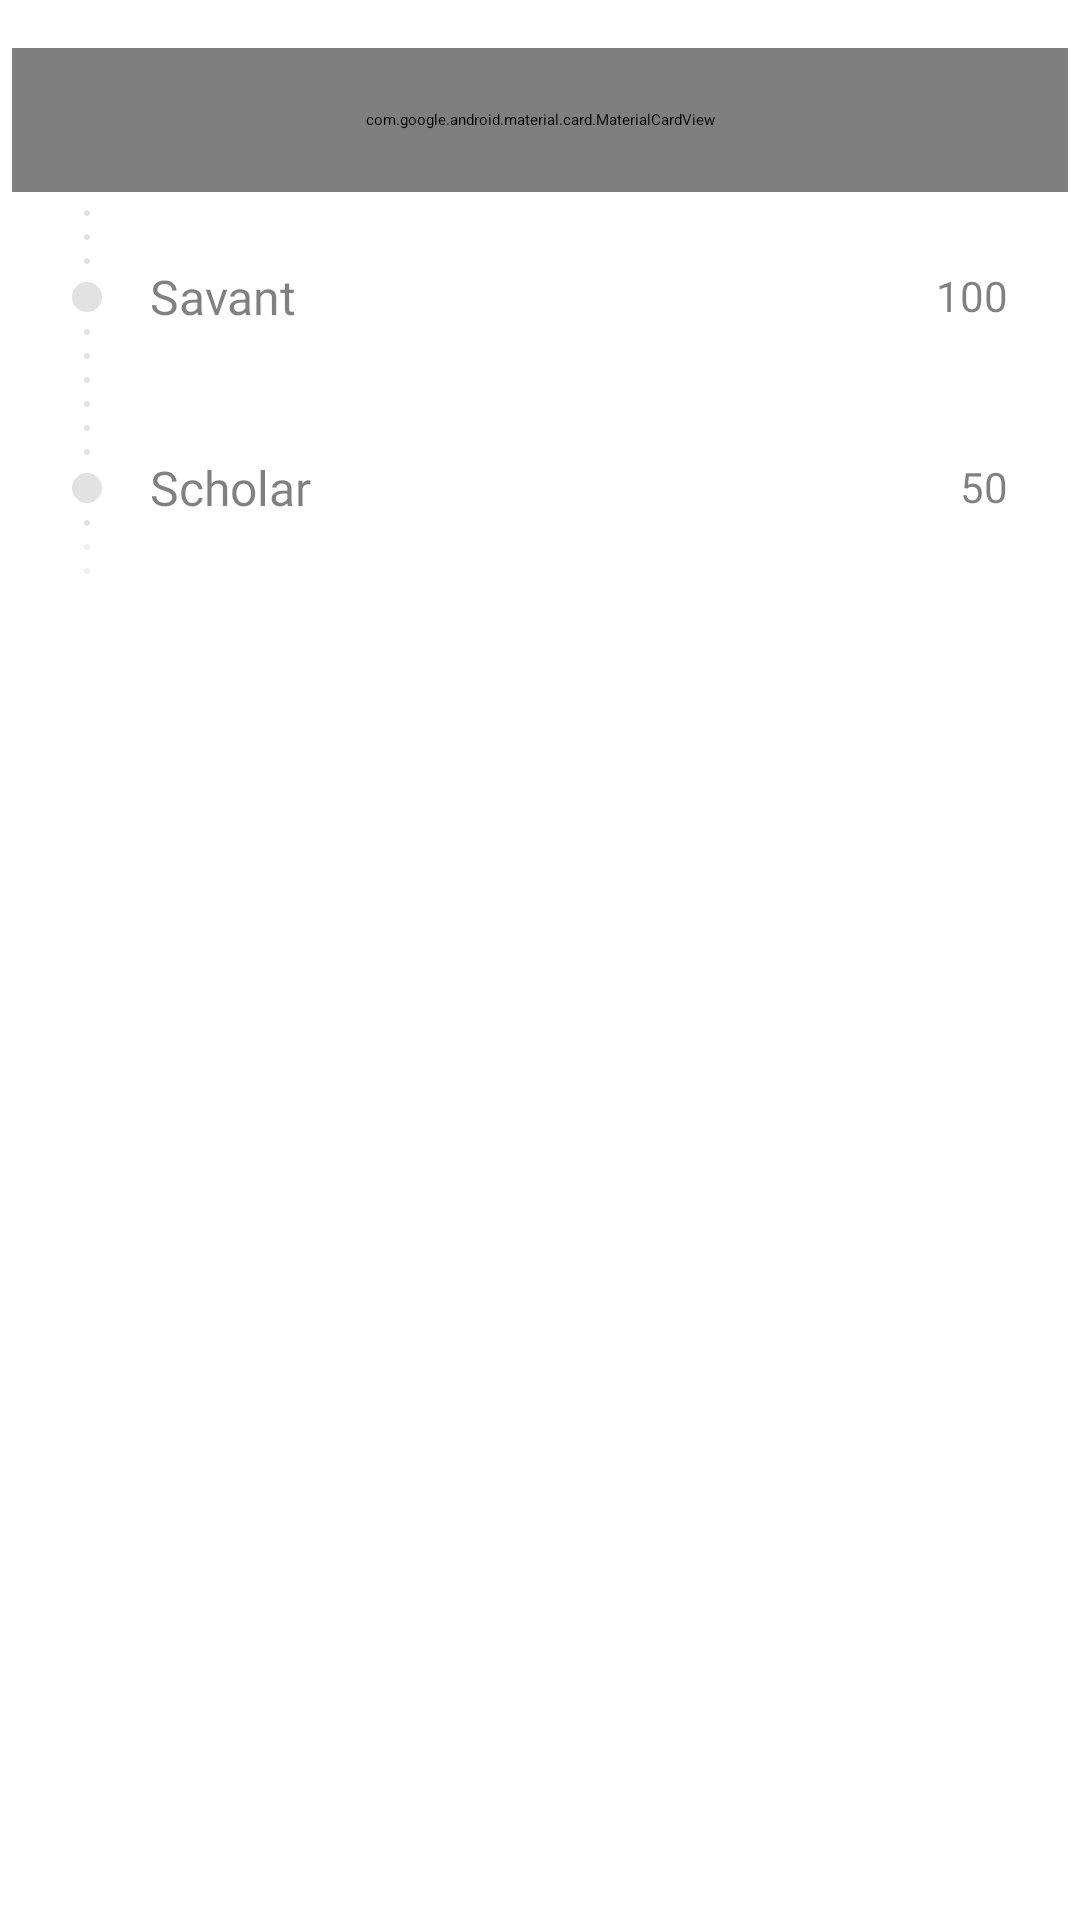

Reconstruct the res/layout file that produces this screen, plus the resources it refers to.
<!-- AndroidManifest.xml: application theme Theme.MainTheme -->
<!-- res/layout/layout_sage_achieved.xml -->
<?xml version="1.0" encoding="utf-8"?>
<androidx.constraintlayout.widget.ConstraintLayout xmlns:android="http://schemas.android.com/apk/res/android"
    xmlns:app="http://schemas.android.com/apk/res-auto"
    xmlns:tools="http://schemas.android.com/tools"
    android:layout_width="match_parent"
    android:layout_height="wrap_content">


    <com.google.android.material.card.MaterialCardView
        android:id="@+id/levelsStatCV"
        android:layout_width="match_parent"
        android:layout_height="48dp"
        android:layout_marginStart="4dp"
        android:layout_marginTop="16dp"
        android:layout_marginEnd="4dp"
        app:cardBackgroundColor="#fff6ef"
        app:cardCornerRadius="8dp"
        app:layout_constraintEnd_toEndOf="parent"
        app:layout_constraintStart_toStartOf="parent"
        app:layout_constraintTop_toTopOf="parent"
        app:strokeColor="@color/yellow_700"
        app:strokeWidth="1dp">

        <androidx.constraintlayout.widget.ConstraintLayout
            android:layout_width="match_parent"
            android:layout_height="match_parent">

            <ImageView
                android:id="@+id/imageView41"
                android:layout_width="16dp"
                android:layout_height="16dp"
                android:layout_marginStart="18dp"
                android:src="@drawable/shield_yellow"
                app:layout_constraintBottom_toBottomOf="parent"
                app:layout_constraintStart_toStartOf="parent"
                app:layout_constraintTop_toTopOf="parent" />

            <TextView
                android:id="@+id/seekerrBadgeTV"
                android:layout_width="wrap_content"
                android:layout_height="wrap_content"
                android:layout_marginStart="12dp"
                android:layout_marginTop="8dp"
                android:fontFamily="@font/open_sans_semibold"
                android:text="Sage"
                android:textColor="@color/black"
                android:textSize="14sp"
                app:layout_constraintStart_toEndOf="@+id/imageView41"
                app:layout_constraintTop_toTopOf="parent" />

            <TextView
                android:id="@+id/unlockPersonalization"
                android:layout_width="wrap_content"
                android:layout_height="wrap_content"
                android:layout_marginStart="12dp"
                android:fontFamily="@font/open_sans"
                android:text="ONE OF THE BEST POKEMON TRAINERS"
                android:textColor="@color/black"
                android:textSize="10sp"
                app:layout_constraintStart_toEndOf="@+id/imageView41"
                app:layout_constraintTop_toBottomOf="@+id/seekerrBadgeTV" />

            <TextView
                android:id="@+id/badgeCountTV"
                android:layout_width="wrap_content"
                android:layout_height="wrap_content"
                android:layout_marginEnd="20dp"
                android:fontFamily="@font/open_sans_semibold"
                android:text="250"
                android:textColor="@color/black"
                android:textSize="14sp"
                app:layout_constraintBottom_toBottomOf="parent"
                app:layout_constraintEnd_toEndOf="parent"
                app:layout_constraintTop_toTopOf="parent" />

        </androidx.constraintlayout.widget.ConstraintLayout>
    </com.google.android.material.card.MaterialCardView>


    <ImageView
        android:id="@+id/imageView5"
        android:layout_width="2dp"
        android:layout_height="2dp"
        android:layout_marginStart="28dp"
        android:layout_marginTop="6dp"
        android:src="@drawable/circle"
        app:layout_constraintStart_toStartOf="parent"
        app:layout_constraintTop_toBottomOf="@+id/levelsStatCV" />

    <ImageView
        android:id="@+id/imageView6"
        android:layout_width="2dp"
        android:layout_height="2dp"
        android:layout_marginStart="28dp"
        android:layout_marginTop="6dp"
        android:src="@drawable/circle"
        app:layout_constraintStart_toStartOf="parent"
        app:layout_constraintTop_toBottomOf="@+id/imageView5" />

    <ImageView
        android:id="@+id/imageView7"
        android:layout_width="2dp"
        android:layout_height="2dp"
        android:layout_marginStart="28dp"
        android:layout_marginTop="6dp"
        android:src="@drawable/circle"
        app:layout_constraintStart_toStartOf="parent"
        app:layout_constraintTop_toBottomOf="@+id/imageView6" />


    <ImageView
        android:id="@+id/imageView8"
        android:layout_width="10dp"
        android:layout_height="10dp"
        android:layout_marginStart="24dp"
        android:layout_marginTop="6dp"
        android:src="@drawable/circle"
        app:layout_constraintStart_toStartOf="parent"
        app:layout_constraintTop_toBottomOf="@+id/imageView7" />

    <TextView
        android:id="@+id/textView6"
        android:layout_width="wrap_content"
        android:layout_height="wrap_content"
        android:layout_marginStart="16dp"
        android:alpha="0.5"
        android:fontFamily="@font/open_sans_semibold"
        android:text="Savant"
        android:textColor="@color/black"
        android:textSize="16sp"
        app:layout_constraintStart_toEndOf="@+id/imageView8"
        app:layout_constraintTop_toBottomOf="@+id/imageView7" />

    <TextView
        android:id="@+id/textView7"
        android:layout_width="wrap_content"
        android:layout_height="wrap_content"
        android:layout_marginTop="1dp"
        android:layout_marginEnd="24dp"
        android:alpha="0.5"
        android:fontFamily="@font/open_sans_semibold"
        android:text="100"
        android:textColor="@color/black"
        android:textSize="14sp"
        app:layout_constraintEnd_toEndOf="parent"
        app:layout_constraintTop_toBottomOf="@+id/imageView7" />


    <ImageView
        android:id="@+id/imageView9"
        android:layout_width="2dp"
        android:layout_height="2dp"
        android:layout_marginStart="28dp"
        android:src="@drawable/circle"
        app:layout_constraintStart_toStartOf="parent"
        app:layout_constraintTop_toBottomOf="@+id/textView6" />

    <ImageView
        android:id="@+id/imageView10"
        android:layout_width="2dp"
        android:layout_height="2dp"
        android:layout_marginStart="28dp"
        android:layout_marginTop="6dp"
        android:src="@drawable/circle"
        app:layout_constraintStart_toStartOf="parent"
        app:layout_constraintTop_toBottomOf="@+id/imageView9" />

    <ImageView
        android:id="@+id/imageView11"
        android:layout_width="2dp"
        android:layout_height="2dp"
        android:layout_marginStart="28dp"
        android:layout_marginTop="6dp"
        android:src="@drawable/circle"
        app:layout_constraintStart_toStartOf="parent"
        app:layout_constraintTop_toBottomOf="@+id/imageView10" />

    <ImageView
        android:id="@+id/imageView12"
        android:layout_width="2dp"
        android:layout_height="2dp"
        android:layout_marginStart="28dp"
        android:layout_marginTop="6dp"
        android:src="@drawable/circle"
        app:layout_constraintStart_toStartOf="parent"
        app:layout_constraintTop_toBottomOf="@+id/imageView11" />

    <ImageView
        android:id="@+id/imageView13"
        android:layout_width="2dp"
        android:layout_height="2dp"
        android:layout_marginStart="28dp"
        android:layout_marginTop="6dp"
        android:src="@drawable/circle"
        app:layout_constraintStart_toStartOf="parent"
        app:layout_constraintTop_toBottomOf="@+id/imageView12" />

    <ImageView
        android:id="@+id/imageView14"
        android:layout_width="2dp"
        android:layout_height="2dp"
        android:layout_marginStart="28dp"
        android:layout_marginTop="6dp"
        android:src="@drawable/circle"
        app:layout_constraintStart_toStartOf="parent"
        app:layout_constraintTop_toBottomOf="@+id/imageView13" />


    <ImageView
        android:id="@+id/imageView15"
        android:layout_width="10dp"
        android:layout_height="10dp"
        android:layout_marginStart="24dp"
        android:layout_marginTop="6dp"
        android:src="@drawable/circle"
        app:layout_constraintStart_toStartOf="parent"
        app:layout_constraintTop_toBottomOf="@+id/imageView14" />

    <TextView
        android:id="@+id/textView8"
        android:layout_width="wrap_content"
        android:layout_height="wrap_content"
        android:layout_marginStart="16dp"
        android:alpha="0.5"
        android:fontFamily="@font/open_sans_semibold"
        android:text="Scholar"
        android:textColor="@color/black"
        android:textSize="16sp"
        app:layout_constraintStart_toEndOf="@+id/imageView15"
        app:layout_constraintTop_toBottomOf="@+id/imageView14" />

    <TextView
        android:id="@+id/textView9"
        android:layout_width="wrap_content"
        android:layout_height="wrap_content"
        android:layout_marginTop="1dp"
        android:layout_marginEnd="24dp"
        android:alpha="0.5"
        android:fontFamily="@font/open_sans_semibold"
        android:text="50"
        android:textColor="@color/black"
        android:textSize="14sp"
        app:layout_constraintEnd_toEndOf="parent"
        app:layout_constraintTop_toBottomOf="@+id/imageView14" />


    <ImageView
        android:id="@+id/imageView16"
        android:layout_width="2dp"
        android:layout_height="2dp"
        android:layout_marginStart="28dp"
        android:src="@drawable/circle"
        app:layout_constraintStart_toStartOf="parent"
        app:layout_constraintTop_toBottomOf="@+id/textView8" />

    <ImageView
        android:id="@+id/imageView17"
        android:layout_width="2dp"
        android:layout_height="2dp"
        android:layout_marginStart="28dp"
        android:layout_marginTop="6dp"
        android:src="@drawable/circle_extreme"
        app:layout_constraintStart_toStartOf="parent"
        app:layout_constraintTop_toBottomOf="@+id/imageView16" />

    <ImageView
        android:id="@+id/imageView18"
        android:layout_width="2dp"
        android:layout_height="2dp"
        android:layout_marginStart="28dp"
        android:layout_marginTop="6dp"
        android:src="@drawable/circle_extreme"
        app:layout_constraintStart_toStartOf="parent"
        app:layout_constraintTop_toBottomOf="@+id/imageView17" />


</androidx.constraintlayout.widget.ConstraintLayout>
<!-- resources referenced by this layout -->
<resources>
  <color name="black">#FF000000</color>
  <color name="yellow_700">#FF9425</color>
  <!-- drawable circle (drawable) -->
  <?xml version="1.0" encoding="utf-8"?>
  <shape
      xmlns:android="http://schemas.android.com/apk/res/android"
      android:shape="oval">
  
      <solid
          android:color="#e2e2e2"/>
  
      <size
          android:width="120dp"
          android:height="120dp"/>
  </shape>
  <!-- drawable circle_extreme (drawable) -->
  <?xml version="1.0" encoding="utf-8"?>
  <shape
      xmlns:android="http://schemas.android.com/apk/res/android"
      android:shape="oval">
  
      <solid
          android:color="#EFEFEF"/>
  
      <size
          android:width="120dp"
          android:height="120dp"/>
  </shape>
  <!-- drawable shield_yellow (drawable) -->
  <vector xmlns:android="http://schemas.android.com/apk/res/android"
      android:width="24dp"
      android:height="24dp"
      android:viewportWidth="24"
      android:viewportHeight="24">
      <path
          android:fillColor="@color/yellow_700"
          android:pathData="M11.188,1.361l-7,3.111C3.465,4.793 3,5.509 3,6.3V11c0,7.83 6.439,11.486 9,12c2.561,-0.514 9,-4.17 9,-12V6.3c0,-0.79 -0.465,-1.507 -1.188,-1.828l-7,-3.111C12.295,1.131 11.705,1.131 11.188,1.361z"/>
  </vector>
  <style name="Theme.MainTheme" parent="Theme.SplashScreen">
          <item name="windowSplashScreenBackground">@color/black</item>
          <item name="windowSplashScreenAnimatedIcon">@drawable/pokedex_splash</item>
          <item name="windowSplashScreenAnimationDuration">300</item>
          <item name="postSplashScreenTheme">@style/Theme.Pokedex</item>
      </style>
  <!-- drawable pokedex_splash: png bitmap (drawable, 50991 bytes) -->
  <style name="Theme.Pokedex" parent="Theme.MaterialComponents.DayNight.NoActionBar">
          
          <item name="colorPrimary">@color/grey_500</item>
          <item name="colorPrimaryVariant">@color/grey_700</item>
          <item name="colorOnPrimary">@color/white</item>
          
          <item name="colorSecondary">@color/yellow_200</item>
          <item name="colorSecondaryVariant">@color/yellow_700</item>
          <item name="colorOnSecondary">@color/black</item>
          <item name="android:statusBarColor">@color/white</item>
  
          <item name="android:windowLightStatusBar">true</item>
      </style>
  <color name="grey_500">#FF8E8E8E</color>
  <color name="grey_700">#FF8E8E8E</color>
  <color name="white">#FFFFFFFF</color>
  <color name="yellow_200">#FFB15F</color>
</resources>
